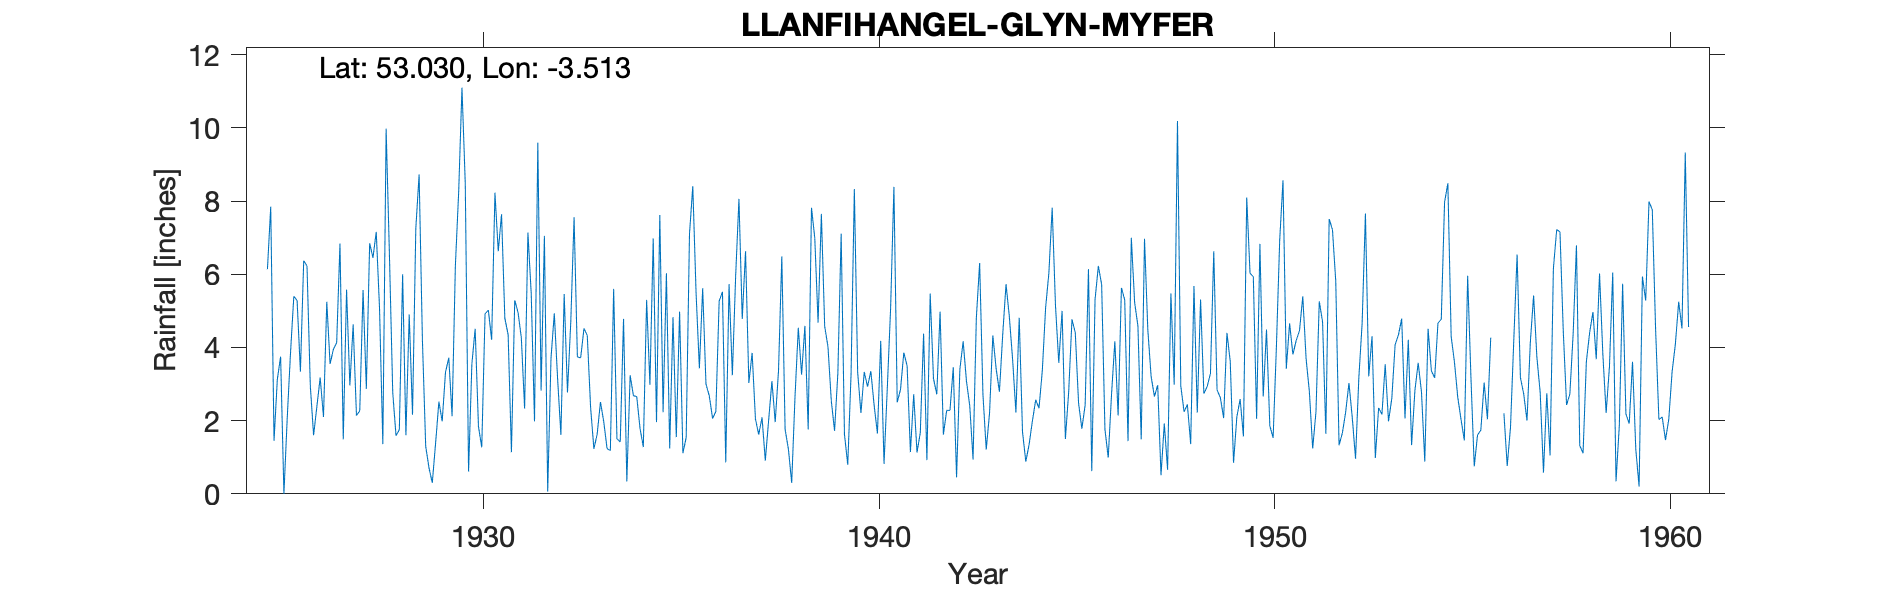

Values plotted in this chart, from the file beside it:
LLANFIHANGEL-GLYN-MYFER, , , , , , , , , , , , , , , , , , , , , , , 
Grid ref, SH986491, Long, -3.513, Lat, 53.03, Elevation, 898, ft., , , , , , , , , , , , , , , 
Station no, 4296, , , , , , , , , , , , , , , , , , , , , , 
, 1920, 1921, 1922, 1923, 1924, 1925, 1926, 1927, 1928, 1929, 1930, 1931, 1932, 1933, 1934, 1935, 1936, 1937, 1938, 1939, 1940, 1941, 1942
January, , , , , , 6.14, 6.23, 5.58, 9.98, 1.3, 8.48, 4.8, 7.05, 4.52, 4.78, 2.23, 5.62, 4.78, 6.49, 7.65, 2.21, 2.85, 4.98
February, , , , , , 7.85, 2.96, 2.96, 6.53, 0.71, 0.61, 4.35, 0.06, 4.33, 0.34, 6.03, 3, 6.63, 1.76, 4.58, 3.33, 3.86, 1.62
March, , , , , , 1.45, 1.6, 4.63, 2.77, 0.3, 3.55, 1.14, 3.71, 2.38, 3.24, 1.24, 2.68, 3.03, 1.22, 4.02, 2.93, 3.5, 2.28
April, , , , , , 3.13, 2.39, 2.14, 1.59, 1.38, 4.51, 5.29, 4.93, 1.23, 2.68, 4.83, 2.06, 3.85, 0.3, 2.55, 3.35, 1.14, 2.28
May, , , , , , 3.75, 3.18, 2.27, 1.75, 2.52, 1.84, 4.96, 3.15, 1.63, 2.66, 1.55, 2.25, 2.05, 2.65, 1.72, 2.42, 2.72, 3.46
June, , , , , , 0, 2.1, 5.57, 6, 1.98, 1.27, 4.27, 1.61, 2.51, 1.79, 4.98, 5.27, 1.62, 4.54, 3.3, 1.65, 1.13, 0.45
July, , , , , , 2.06, 5.25, 2.87, 1.6, 3.32, 4.92, 2.33, 5.46, 1.97, 1.28, 1.11, 5.52, 2.09, 3.26, 7.11, 4.18, 1.67, 3.4
August, , , , , , 3.85, 3.55, 6.85, 4.9, 3.72, 5.02, 7.14, 2.77, 1.24, 5.3, 1.54, 0.86, 0.91, 4.59, 1.63, 0.82, 4.38, 4.17
September, , , , , , 5.4, 3.95, 6.45, 2.16, 2.12, 4.21, 5.47, 4.71, 1.18, 2.98, 7.1, 5.73, 2.01, 1.76, 0.79, 2.91, 0.92, 3.08
October, , , , , , 5.28, 4.13, 7.16, 7.25, 6.24, 8.23, 1.98, 7.56, 5.6, 6.98, 8.41, 3.24, 3.08, 7.82, 3.27, 5.08, 5.47, 2.4
November, , , , , , 3.34, 6.84, 5.06, 8.73, 8.25, 6.63, 9.6, 3.74, 1.5, 1.96, 5.49, 5.95, 1.96, 6.99, 8.33, 8.39, 3.15, 0.94
December, , , , , , 6.37, 1.49, 1.36, 4.21, 11.1, 7.64, 2.82, 3.72, 1.42, 7.62, 3.43, 8.06, 3.37, 4.68, 3.32, 2.5, 2.72, 4.81
Total, , , , , , 48.62, 43.67, 52.9, 57.47, 42.94, 56.91, 54.15, 48.47, 29.51, 41.61, 47.94, 50.24, 35.38, 46.06, 48.27, 39.77, 33.51, 33.87
NGR is from 1950s record. Stated altitud…, , , , , , , , , , , , , , , , , , , , , , , 
